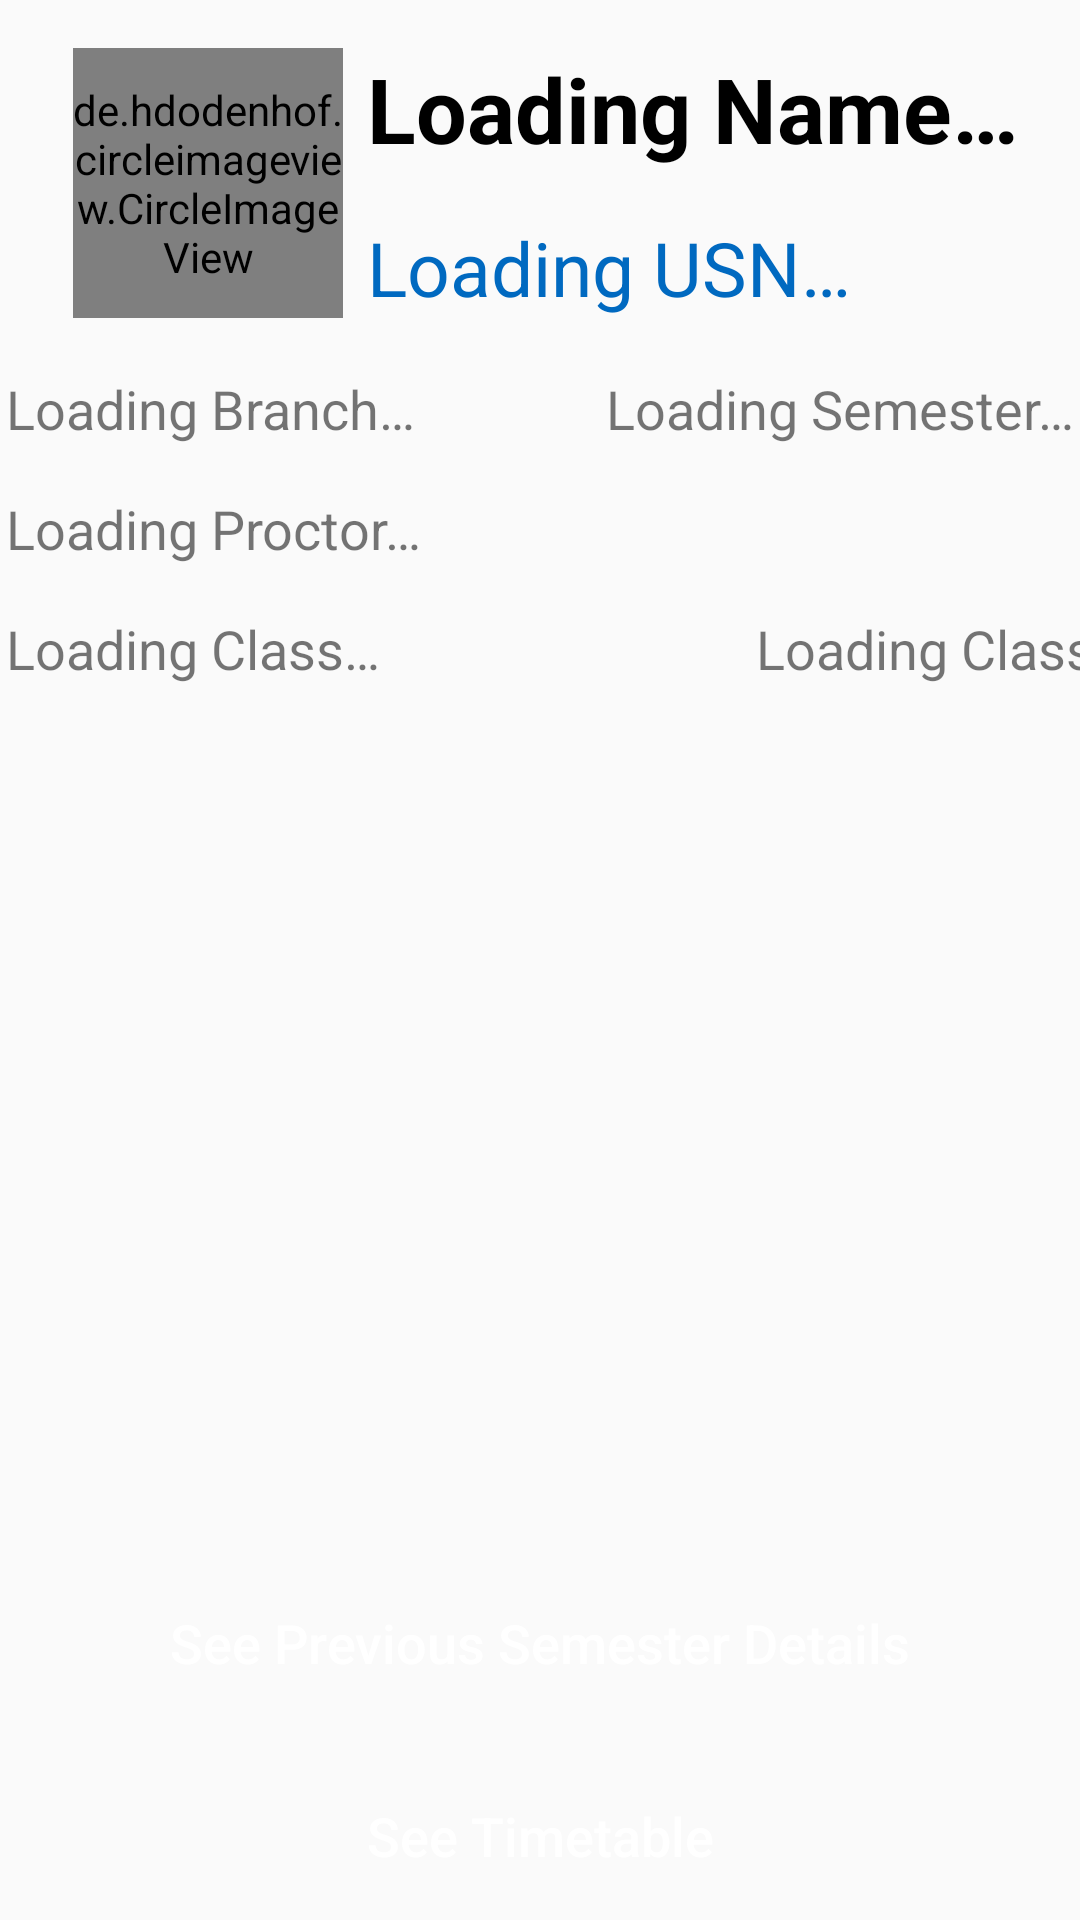

Write the Android layout XML for this screen, with the resource values it uses.
<!-- AndroidManifest.xml: application theme AppTheme -->
<!-- res/layout/fragment_details.xml -->
<FrameLayout xmlns:android="http://schemas.android.com/apk/res/android"
    xmlns:app="http://schemas.android.com/apk/res-auto"
    xmlns:tools="http://schemas.android.com/tools"
    android:layout_width="match_parent"
    android:layout_height="match_parent"
    tools:context="com.application.pradyotprakash.newattendanceapp.DetailsFragment">

    
    <android.support.constraint.ConstraintLayout
        android:layout_width="match_parent"
        android:layout_height="match_parent">

        <de.hdodenhof.circleimageview.CircleImageView
            android:id="@+id/student_image"
            android:layout_width="90dp"
            android:layout_height="90dp"
            android:layout_marginEnd="8dp"
            android:layout_marginStart="8dp"
            android:layout_marginTop="16dp"
            android:src="@mipmap/default_profile_picture"
            app:layout_constraintEnd_toEndOf="parent"
            app:layout_constraintHorizontal_bias="0.064"
            app:layout_constraintStart_toStartOf="parent"
            app:layout_constraintTop_toTopOf="parent" />

        <TextView
            android:id="@+id/student_name"
            android:layout_width="wrap_content"
            android:layout_height="wrap_content"
            android:layout_marginStart="8dp"
            android:layout_marginTop="16dp"
            android:text="@string/loading_name"
            android:textColor="@android:color/black"
            android:textSize="30sp"
            android:textStyle="bold"
            app:layout_constraintStart_toEndOf="@+id/student_image"
            app:layout_constraintTop_toTopOf="parent" />

        <TextView
            android:id="@+id/student_usn"
            android:layout_width="wrap_content"
            android:layout_height="wrap_content"
            android:layout_marginStart="8dp"
            android:layout_marginTop="16dp"
            android:text="@string/loading_usn"
            android:textColor="@color/colorPrimaryDark"
            android:textSize="25sp"
            android:textStyle="normal"
            app:layout_constraintStart_toEndOf="@+id/student_image"
            app:layout_constraintTop_toBottomOf="@+id/student_name" />

        <TextView
            android:id="@+id/student_branch"
            android:layout_width="wrap_content"
            android:layout_height="wrap_content"
            android:layout_marginStart="2dp"
            android:layout_marginTop="124dp"
            android:text="@string/loading_branch"
            android:textSize="18sp"
            app:layout_constraintStart_toStartOf="parent"
            app:layout_constraintTop_toTopOf="parent" />

        <TextView
            android:id="@+id/student_semester"
            android:layout_width="wrap_content"
            android:layout_height="wrap_content"
            android:layout_marginEnd="2dp"
            android:layout_marginTop="124dp"
            android:text="@string/loading_semester"
            android:textSize="18sp"
            app:layout_constraintEnd_toEndOf="parent"
            app:layout_constraintTop_toTopOf="parent" />

        <TextView
            android:id="@+id/student_class"
            android:layout_width="wrap_content"
            android:layout_height="wrap_content"
            android:layout_marginStart="2dp"
            android:layout_marginTop="204dp"
            android:text="@string/loading_class"
            android:textSize="18sp"
            app:layout_constraintStart_toStartOf="parent"
            app:layout_constraintTop_toTopOf="parent" />

        <TextView
            android:id="@+id/student_class_teacher"
            android:layout_width="wrap_content"
            android:layout_height="wrap_content"
            android:layout_marginStart="252dp"
            android:layout_marginTop="204dp"
            android:text="@string/loading_class_teacher"
            android:textSize="18sp"
            app:layout_constraintStart_toStartOf="parent"
            app:layout_constraintTop_toTopOf="parent" />

        <TextView
            android:id="@+id/student_proctor"
            android:layout_width="wrap_content"
            android:layout_height="wrap_content"
            android:layout_marginStart="2dp"
            android:layout_marginTop="164dp"
            android:text="@string/loading_proctor"
            android:textSize="18sp"
            app:layout_constraintStart_toStartOf="parent"
            app:layout_constraintTop_toTopOf="parent" />

        <android.support.v7.widget.RecyclerView
            android:id="@+id/subjectList"
            android:layout_width="0dp"
            android:layout_height="0dp"
            android:layout_marginBottom="8dp"
            android:layout_marginEnd="8dp"
            android:layout_marginStart="8dp"
            android:layout_marginTop="8dp"
            android:background="@drawable/border"
            app:layout_constraintBottom_toTopOf="@+id/other_semester_details"
            app:layout_constraintEnd_toEndOf="parent"
            app:layout_constraintStart_toStartOf="parent"
            app:layout_constraintTop_toBottomOf="@+id/student_class_teacher" />

        <Button
            android:id="@+id/other_semester_details"
            android:layout_width="0dp"
            android:layout_height="wrap_content"
            android:layout_marginBottom="8dp"
            android:layout_marginEnd="8dp"
            android:layout_marginStart="8dp"
            android:background="@drawable/button_layout_background"
            android:backgroundTint="@color/colorAccent"
            android:padding="16dp"
            android:text="@string/see_previous_semester_details"
            android:textAllCaps="false"
            android:textColor="@android:color/white"
            android:textSize="18sp"
            app:layout_constraintBottom_toTopOf="@+id/seeTimetable"
            app:layout_constraintEnd_toEndOf="parent"
            app:layout_constraintHorizontal_bias="0.0"
            app:layout_constraintStart_toStartOf="parent" />

        <Button
            android:id="@+id/seeTimetable"
            android:layout_width="0dp"
            android:layout_height="wrap_content"
            android:layout_marginEnd="8dp"
            android:layout_marginStart="8dp"
            android:background="@drawable/button_layout_background"
            android:backgroundTint="@color/colorAccent"
            android:padding="16dp"
            android:text="See Timetable"
            android:textAllCaps="false"
            android:textColor="@android:color/white"
            android:textSize="18sp"
            app:layout_constraintBottom_toBottomOf="parent"
            app:layout_constraintEnd_toEndOf="parent"
            app:layout_constraintHorizontal_bias="0.0"
            app:layout_constraintStart_toStartOf="parent" />

    </android.support.constraint.ConstraintLayout>

</FrameLayout>
<!-- resources referenced by this layout -->
<resources>
  <color name="colorAccent">#f44336</color>
  <color name="colorPrimaryDark">#0069C0</color>
  <string name="loading_branch">Loading Branch…</string>
  <string name="loading_class">Loading Class…</string>
  <string name="loading_class_teacher">Loading Class Teacher…</string>
  <string name="loading_name">Loading Name…</string>
  <string name="loading_proctor">Loading Proctor…</string>
  <string name="loading_semester">Loading Semester…</string>
  <string name="loading_usn">Loading USN…</string>
  <string name="see_previous_semester_details">See Previous Semester Details</string>
  <style name="AppTheme" parent="Theme.AppCompat.Light.NoActionBar">
          
          <item name="colorPrimary">@color/colorPrimary</item>
          <item name="colorPrimaryDark">@color/colorPrimaryDark</item>
          <item name="colorAccent">@color/colorAccent</item>
          <item name="android:windowActivityTransitions">true</item>
      </style>
  <color name="colorPrimary">#2196f3</color>
</resources>
